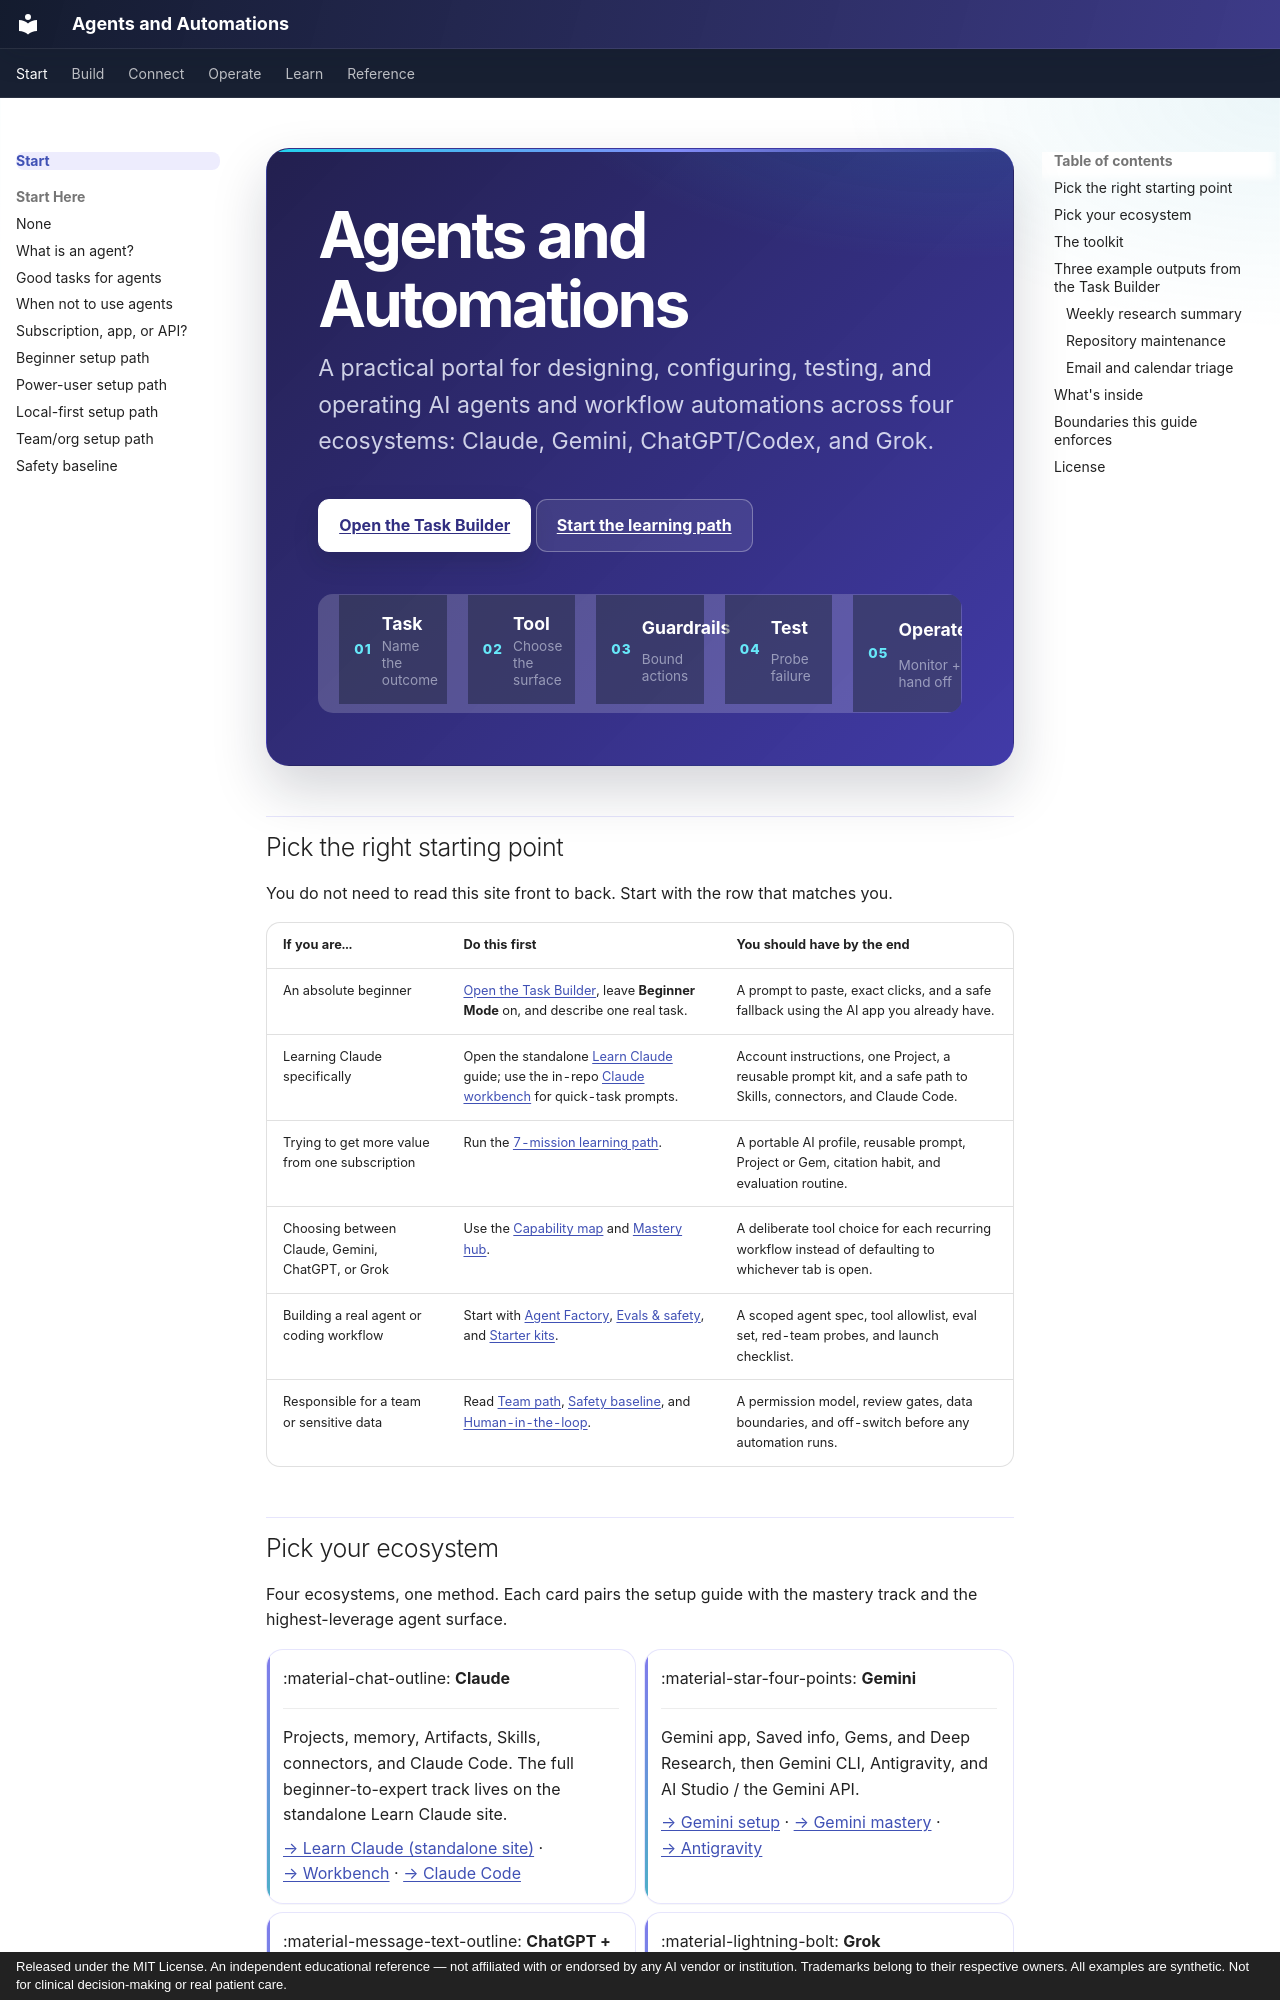

repository: rkalani1/agent-builder-field-guide · page: index.html · generator: mkdocs · copyright: Released under the MIT License. An independent educational reference — not affiliated with or endorsed by any AI vendor or institution. Trademarks belong to their respective owners. All examples are synthetic. Not for clinical decision-making or real patient care.

<div class="portal-hero" markdown="1">

# Agents and Automations

<p class="portal-lede">A practical portal for designing, configuring, testing, and operating AI agents and workflow automations across four ecosystems: Claude, Gemini, ChatGPT/Codex, and Grok.</p>

<div class="portal-actions" markdown="1">
[Open the Task Builder](task-builder/index.md){ .portal-primary }
[Start the learning path](learning-path/index.md){ .portal-secondary }
</div>

<ol class="workflow-ribbon" aria-label="Agent workflow">
  <li><span>01</span><strong>Task</strong><small>Name the outcome</small></li>
  <li><span>02</span><strong>Tool</strong><small>Choose the surface</small></li>
  <li><span>03</span><strong>Guardrails</strong><small>Bound actions</small></li>
  <li><span>04</span><strong>Test</strong><small>Probe failure</small></li>
  <li><span>05</span><strong>Operate</strong><small>Monitor + hand off</small></li>
</ol>

</div>

## Pick the right starting point

You do not need to read this site front to back. Start with the row that matches you.

<div class="starter-routes" markdown="1">

| If you are... | Do this first | You should have by the end |
|---|---|---|
| An absolute beginner | [Open the Task Builder](task-builder/index.md), leave **Beginner Mode** on, and describe one real task. | A prompt to paste, exact clicks, and a safe fallback using the AI app you already have. |
| Learning Claude specifically | Open the standalone [Learn Claude](https://rkalani1.github.io/claude/) guide; use the in-repo [Claude workbench](mastery/claude.md) for quick-task prompts. | Account instructions, one Project, a reusable prompt kit, and a safe path to Skills, connectors, and Claude Code. |
| Trying to get more value from one subscription | Run the [7-mission learning path](learning-path/index.md). | A portable AI profile, reusable prompt, Project or Gem, citation habit, and evaluation routine. |
| Choosing between Claude, Gemini, ChatGPT, or Grok | Use the [Capability map](capability-map/index.md) and [Mastery hub](mastery/index.md). | A deliberate tool choice for each recurring workflow instead of defaulting to whichever tab is open. |
| Building a real agent or coding workflow | Start with [Agent Factory](agent-factory/index.md), [Evals & safety](evals/index.md), and [Starter kits](starter-kits.md). | A scoped agent spec, tool allowlist, eval set, red-team probes, and launch checklist. |
| Responsible for a team or sensitive data | Read [Team path](start-here/team-path.md), [Safety baseline](start-here/safety-baseline.md), and [Human-in-the-loop](safety/hitl.md). | A permission model, review gates, data boundaries, and off-switch before any automation runs. |

</div>
